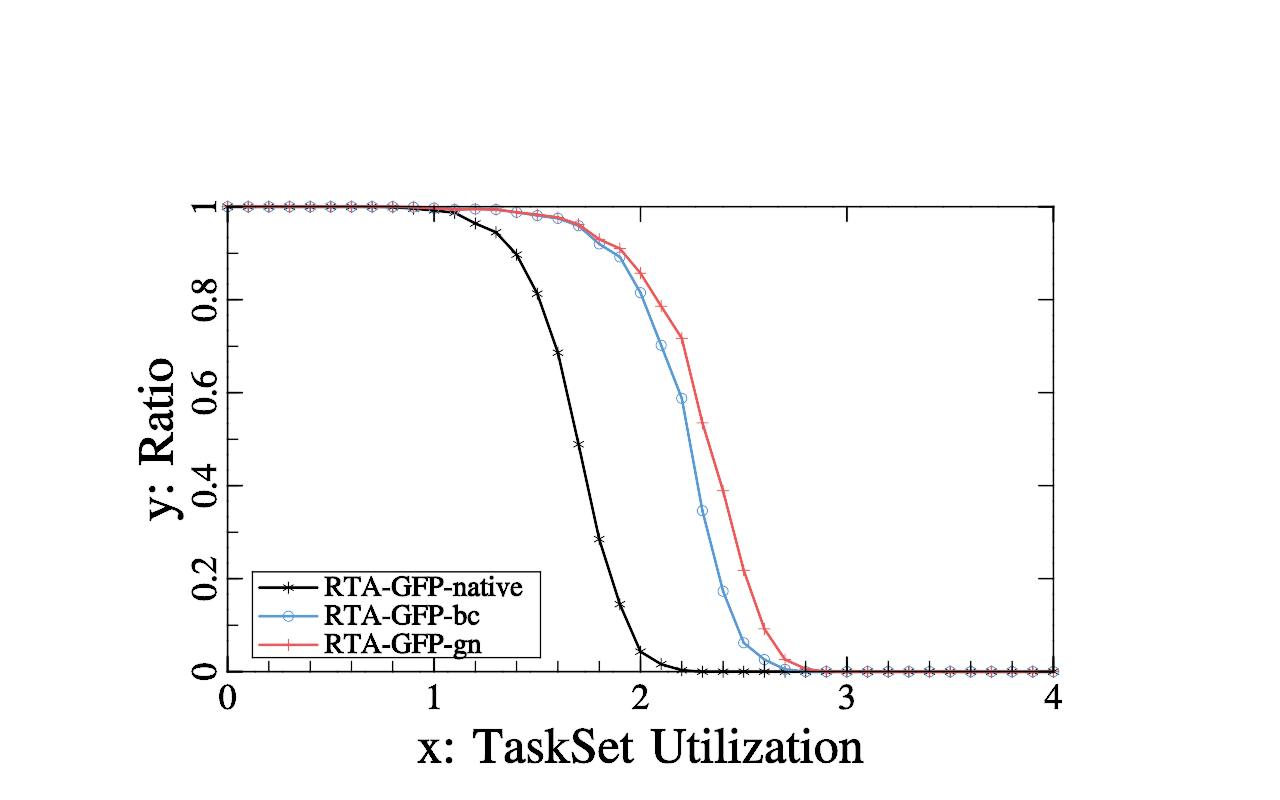

The table this chart was drawn from, first rows:
Lambda:10, processor number:4, step:0.1, utilization range:[0-4], period range:[1e+05-1e+06]
Utilization, RTA-GFP-native ratio, RTA-GFP-bc ratio, RTA-GFP-gn ratio, 
0, 1, 1, 1, 
0.1, 1, 1, 1, 
0.2, 1, 1, 1, 
0.3, 1, 1, 1, 
0.4, 1, 1, 1, 
0.5, 1, 1, 1, 
0.6, 1, 1, 1, 
0.7, 1, 1, 1, 
0.8, 0.999, 1, 1, 
0.9, 0.996, 0.999, 0.999, 
1, 0.992, 0.997, 0.997, 
1.1, 0.987, 0.994, 0.994, 
1.2, 0.964, 0.995, 0.995, 
1.3, 0.945, 0.994, 0.994, 
1.4, 0.897, 0.988, 0.988, 
1.5, 0.813, 0.981, 0.983, 
1.6, 0.686, 0.975, 0.977, 
1.7, 0.489, 0.959, 0.962, 
1.8, 0.285, 0.92, 0.93, 
1.9, 0.145, 0.892, 0.91, 
2, 0.043, 0.815, 0.857, 
2.1, 0.016, 0.702, 0.786, 
2.2, 0.003, 0.588, 0.717, 
2.3, 0, 0.346, 0.535, 
2.4, 0, 0.173, 0.389, 
2.5, 0, 0.062, 0.218, 
2.6, 0, 0.026, 0.092, 
2.7, 0, 0.005, 0.026, 
2.8, 0, 0, 0.006, 
2.9, 0, 0, 0, 
3, 0, 0, 0, 
3.1, 0, 0, 0, 
3.2, 0, 0, 0, 
3.3, 0, 0, 0, 
3.4, 0, 0, 0, 
3.5, 0, 0, 0, 
3.6, 0, 0, 0, 
3.7, 0, 0, 0, 
3.8, 0, 0, 0, 
3.9, 0, 0, 0, 
4, 0, 0, 0, 
